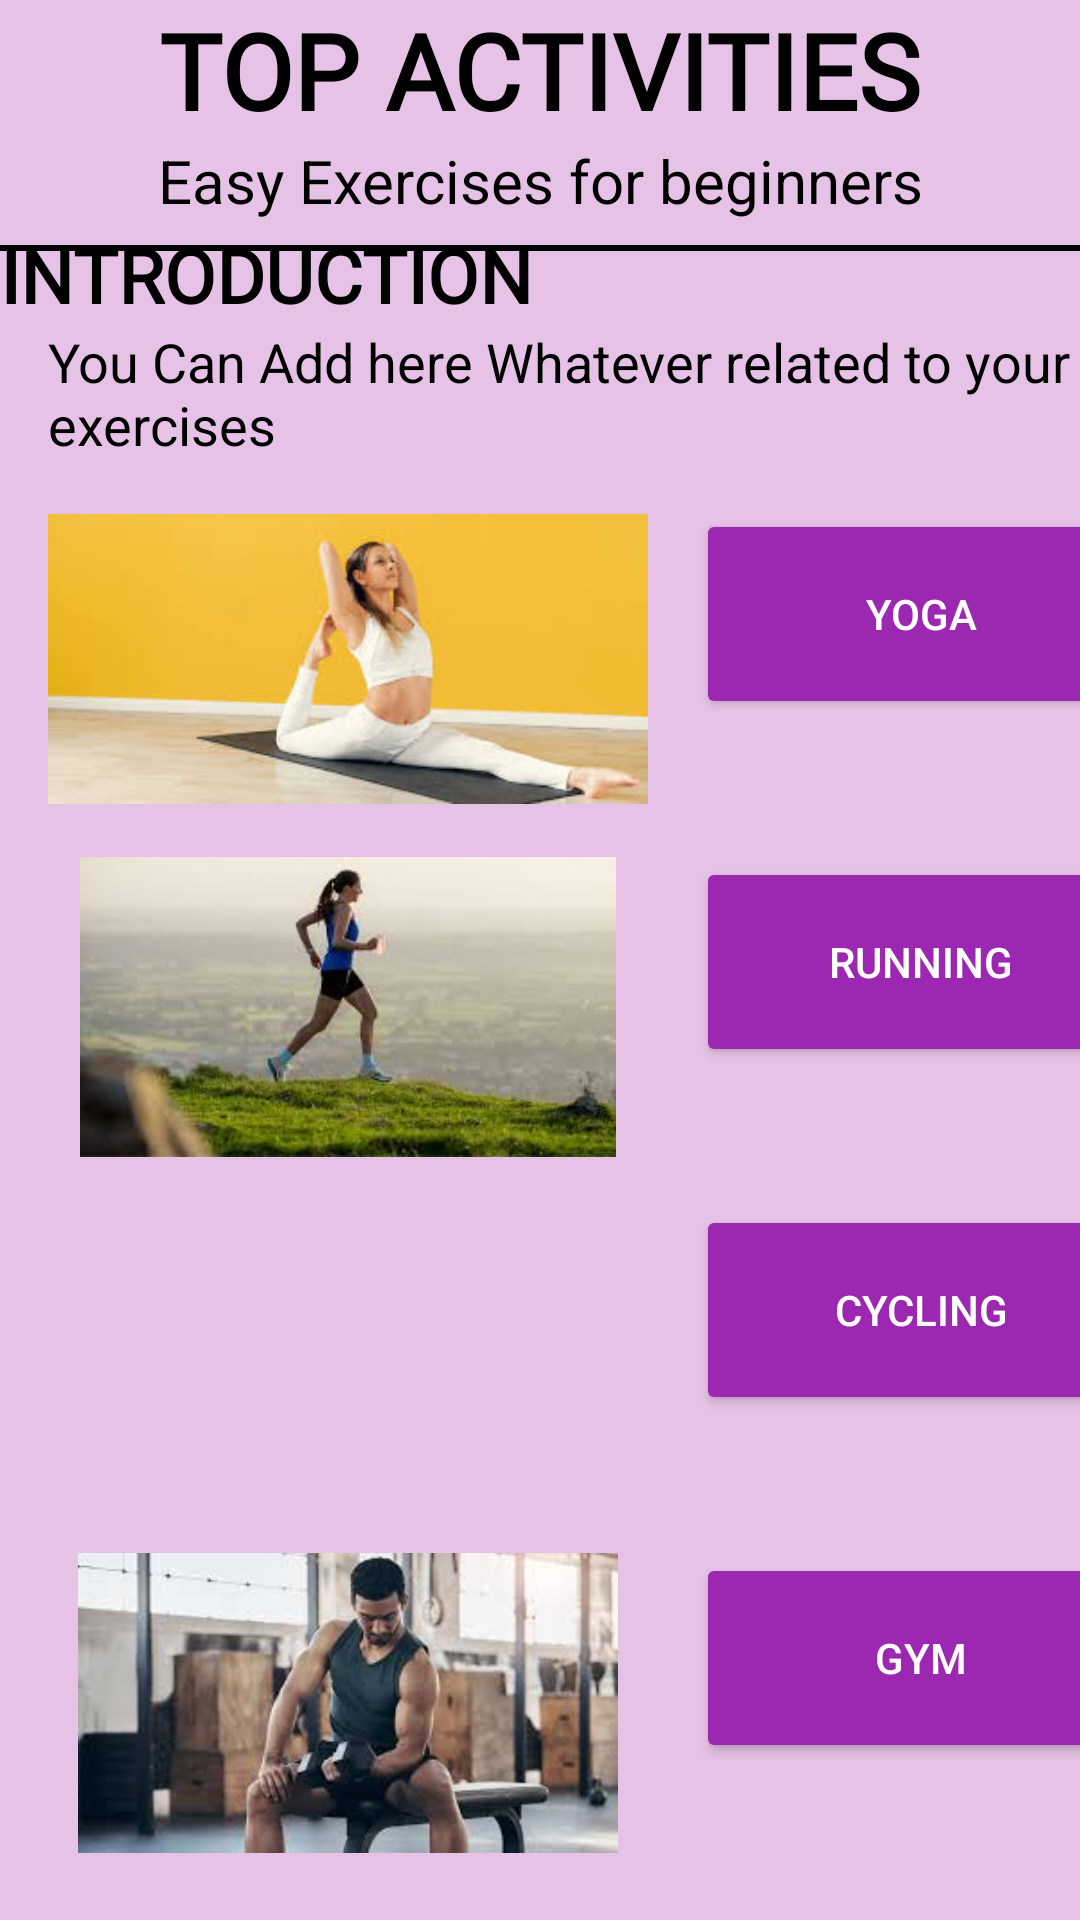

This screen was rendered from an Android layout file. Write that file and the resources it references.
<!-- AndroidManifest.xml: application theme Theme.FitnessLife -->
<!-- res/layout/activity_topexercise.xml -->
<?xml version="1.0" encoding="utf-8"?>
<androidx.constraintlayout.widget.ConstraintLayout
    xmlns:android="http://schemas.android.com/apk/res/android"
    xmlns:app="http://schemas.android.com/apk/res-auto"
    xmlns:tools="http://schemas.android.com/tools"
    android:layout_width="match_parent"
    android:layout_height="match_parent"
    android:background="#E6C2E6"
    tools:context=".TopExercise">

    <TextView
        android:id="@+id/title"
        android:layout_width="wrap_content"
        android:layout_height="wrap_content"
        android:text="TOP ACTIVITIES"
        android:fontFamily="@font/bungee"
        android:textStyle="bold"
        android:textSize="35sp"
        android:textColor="#000000"
        android:layout_marginTop="0dp"
        app:layout_constraintTop_toTopOf="parent"
        app:layout_constraintStart_toStartOf="parent"
        app:layout_constraintEnd_toEndOf="parent" />

    <TextView
        android:id="@+id/subtitle"
        android:layout_width="wrap_content"
        android:layout_height="wrap_content"
        android:text="Easy Exercises for beginners"
        android:textSize="20sp"
        android:textColor="#000000"
        app:layout_constraintTop_toBottomOf="@id/title"
        app:layout_constraintStart_toStartOf="parent"
        app:layout_constraintEnd_toEndOf="parent"/>

    <View
        android:layout_width="match_parent"
        android:layout_height="2dp"
        android:background="#000000"
        app:layout_constraintTop_toBottomOf="@id/subtitle"
        app:layout_constraintStart_toStartOf="parent"
        app:layout_constraintEnd_toEndOf="parent"
        android:layout_marginTop="8dp"/>

    <TextView
        android:id="@+id/introduction"
        android:layout_width="wrap_content"
        android:layout_height="wrap_content"
        android:text="INTRODUCTION"
        android:textStyle="bold"
        android:textSize="25sp"
        android:textColor="#000000"
        android:fontFamily="@font/bungee"
        app:layout_constraintTop_toBottomOf="@id/subtitle"
        app:layout_constraintStart_toStartOf="parent"
        android:layout_marginTop="1dp"/>

    <TextView
        android:id="@+id/intro_desc"
        android:layout_width="wrap_content"
        android:layout_height="wrap_content"
        android:text="You Can Add here Whatever related to your exercises"
        android:textSize="18sp"
        android:textColor="#000000"
        app:layout_constraintTop_toBottomOf="@id/introduction"
        app:layout_constraintStart_toStartOf="parent"
        android:layout_marginStart="16dp"/>


    <ImageView
        android:id="@+id/image_yoga"
        android:layout_width="200dp"
        android:layout_height="100dp"
        android:layout_marginStart="16dp"
        android:layout_marginTop="16dp"
        android:src="@drawable/yoga"
        app:layout_constraintStart_toStartOf="parent"
        app:layout_constraintTop_toBottomOf="@id/intro_desc" />

    <Button
        android:id="@+id/btn_yoga"
        android:layout_width="150dp"
        android:layout_height="70dp"
        android:text="YOGA"
        android:backgroundTint="#9C27B0"
        android:textColor="#FFFFFF"
        app:layout_constraintTop_toTopOf="@id/image_yoga"
        app:layout_constraintStart_toEndOf="@id/image_yoga"
        android:layout_marginStart="16dp"/>

    <ImageView
        android:id="@+id/image_running"
        android:layout_width="200dp"
        android:layout_height="100dp"
        android:src="@drawable/running"
        app:layout_constraintTop_toBottomOf="@id/image_yoga"
        app:layout_constraintStart_toStartOf="parent"
        android:layout_marginTop="16dp"
        android:layout_marginStart="16dp"/>

    <Button
        android:id="@+id/btn_running"
        android:layout_width="150dp"
        android:layout_height="70dp"
        android:text="RUNNING"
        android:backgroundTint="#9C27B0"
        android:textColor="#FFFFFF"
        app:layout_constraintTop_toTopOf="@id/image_running"
        app:layout_constraintStart_toEndOf="@id/image_running"
        android:layout_marginStart="16dp"/>

    <ImageView
        android:id="@+id/image_cycling"
        android:layout_width="200dp"
        android:layout_height="100dp"
        android:src="@drawable/cycling"
        app:layout_constraintTop_toBottomOf="@id/image_running"
        app:layout_constraintStart_toStartOf="parent"
        android:layout_marginTop="16dp"
        android:layout_marginStart="16dp"/>

    <Button
        android:id="@+id/btn_cycling"
        android:layout_width="150dp"
        android:layout_height="70dp"
        android:text="CYCLING"
        android:backgroundTint="#9C27B0"
        android:textColor="#FFFFFF"
        app:layout_constraintTop_toTopOf="@id/image_cycling"
        app:layout_constraintStart_toEndOf="@id/image_cycling"
        android:layout_marginStart="16dp"/>

    <ImageView
        android:id="@+id/image_gym"
        android:layout_width="200dp"
        android:layout_height="100dp"
        android:src="@drawable/gym"
        app:layout_constraintTop_toBottomOf="@id/image_cycling"
        app:layout_constraintStart_toStartOf="parent"
        android:layout_marginTop="16dp"
        android:layout_marginStart="16dp"/>

    <Button
        android:id="@+id/btn_gym"
        android:layout_width="150dp"
        android:layout_height="70dp"
        android:backgroundTint="#9C27B0"
        android:text="GYM"
        android:textColor="#FFFFFF"
        app:layout_constraintTop_toTopOf="@id/image_gym"
        app:layout_constraintStart_toEndOf="@id/image_gym"
        android:layout_marginStart="16dp"/>

    <Button
        android:id="@+id/btn_more_exercises"
        android:layout_width="200dp"
        android:layout_height="70dp"
        android:layout_marginTop="48dp"
        android:backgroundTint="#9C27B0"
        android:text="Count Calories"
        android:textColor="#FFFFFF"
        android:textSize="18sp"
        app:layout_constraintEnd_toEndOf="parent"
        app:layout_constraintHorizontal_bias="0.404"
        app:layout_constraintStart_toStartOf="parent"
        app:layout_constraintTop_toBottomOf="@id/btn_gym" />
</androidx.constraintlayout.widget.ConstraintLayout>
<!-- resources referenced by this layout -->
<resources>
  <!-- drawable gym: jpg bitmap (drawable, 7807 bytes) -->
  <!-- drawable running: jpg bitmap (drawable, 6410 bytes) -->
  <!-- drawable yoga: jpg bitmap (drawable, 6126 bytes) -->
  <style name="Theme.FitnessLife" parent="Theme.MaterialComponents.DayNight.DarkActionBar">
          <item name="colorPrimary">#6200EE</item>
          <item name="colorPrimaryVariant">#3700B3</item>
          <item name="colorOnPrimary">#FFFFFF</item>
          <item name="colorSecondary">#03DAC5</item>
          <item name="colorOnSecondary">#000000</item>
          <item name="android:statusBarColor">?attr/colorPrimaryVariant</item>
      </style>
</resources>
